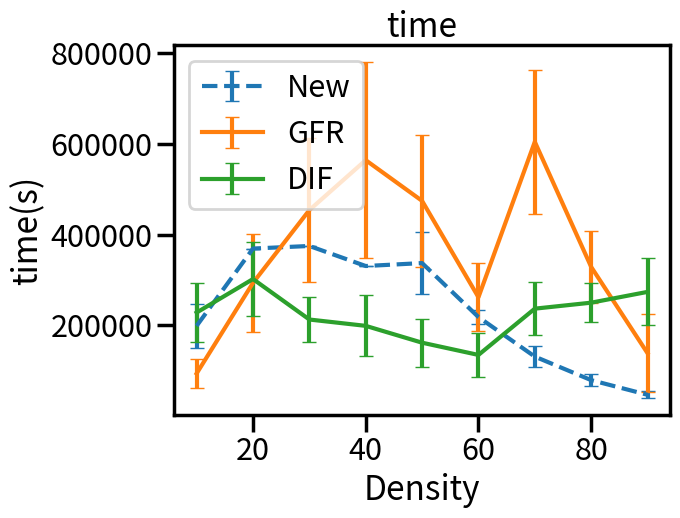
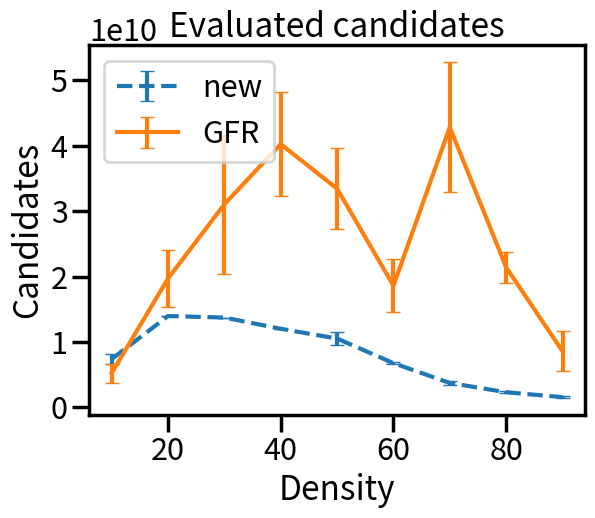

Here is the Python script that generated these plots, in order:
import matplotlib.pyplot as plt
import numpy as np
import matplotlib as mpl
import seaborn as sns

sns.set_context("poster")

densi=np.array(range(10,91,10))
densi2=np.array(range(20,91,10))

print(densi)
'''
tlexI=[22291.1, 47017.0, 51692.0, 43233.5, 34955.4, 23073.1, 14096.0, 9174.9, 6283.3]
comlexI=[402469183.3, 771682054.1428572, 833638297.7142857, 660581582.125, 510375905.0, 351112483.5, 230901840.1, 142516378.6, 102489410.3]
stdcI=[44970504.351143524, 69237259.58361736, 99301427.29847102, 59337108.959936306, 51879138.249032885, 25478522.678489856, 12009224.661686594, 10867215.605155889, 8606804.703675121]
stdtI=[4560.829320419697, 6527.140918612726, 12177.42997750933, 10687.295904483977, 9335.414443933381, 4594.093761559509, 1439.7690092511368, 832.1651819200321, 617.0525180241954]


tlexD=[22361.3, 47577.857142857145, 50262.42857142857, 49141.71428571428, 34424.0, 24235.0, 13310.1, 8789.4, 6313.5]
comlexD=[402859894.2, 786138990.4285715, 794748346.5714285, 748738205.8571428, 501063888.6, 362240377.3, 224043163.4, 134415833.5, 101179104.3]
stdcD=[41903903.3770965, 54423805.054590374, 51023703.66595775, 71565472.15788706, 34959023.549722806, 37884525.52749271, 14173492.336355336, 9047770.204060372, 12058604.796362339]
stdtD=[4618.355660838606, 7117.1184463652025, 7814.213402642701, 7007.751457478777, 6533.384023612878, 4421.556490648966, 1486.9065505269657, 741.3073856370244, 760.8758440113604]
'''


'''
resultados anteriores
tgbt=[0.11,0.44,5,32,183,1150,5495,27585,0,0,0,0,0,0,0]
comgbt=[326799,1737206,17253119,99924080,515202696,2856531098,13021705874,61251071910,0,0,0,0,0,0,0]
'''
comNew=[7383453333.333333, 13959200000.0, 13737300000.0, 12019200000.0, 10529975000.0, 6764946666.666667, 3742396000.0, 2319360000.0, 1576407000.0]
tNew=[198503.66666666666, 369247.0, 374957.0, 330689.0, 337196.5, 217967.33333333334, 130701.6, 78715.5, 46356.2]
stdcN=[733014892.2695152, 0.0, 0.0, 0.0, 943525000.0, 146648944.15652034, 279489367.9981405, 181034138.71422154, 150247155.18438277]
stdtN=[47928.97016998754, 0.0, 0.0, 0.0, 69165.5, 14829.124683840544, 22678.34766115027, 13764.808478507792, 7319.26925041018]



comgbt=[5242395488.7, 19694274338.714287, 31033499069.75, 40235097552.333336, 33418069633.75, 18610104542.875, 42809129005.666664, 21394952313.666668, 8589646952.8]
tgbt=[93447.0, 293505.4285714286, 454132.25, 564391.6666666666, 474522.0, 261746.0, 604888.6666666666, 328698.0, 138197.6]
stdcG=[1472018001.2613063, 4361928027.794259, 10593325732.907084, 7906763358.435329, 6186064528.076787, 4075421056.54212, 9949902502.904171, 2416732196.875991, 3087729062.6033154]
stdtG=[31956.637241737433, 108381.77002991013, 158747.35157534914, 216475.51075095974, 146238.39196155022, 75600.51592747234, 158349.29875506938, 78864.92591344604, 85860.55414356466]



tdif=[227943.22222222222, 301931.14285714284, 212560.9, 198570.6, 161404.3, 134371.1, 236546.33333333334, 249759.25, 273590.28571428574]
stdtDif=[64250.49530250552, 82112.29602967699, 49328.13169673061, 67547.2590016797, 53263.6003102494, 49267.46302063869, 59045.536895969824, 43630.35872173755, 73972.04601491467]


fig=plt.figure()
plt.title("time")
plt.xlabel("Density")
plt.ylabel("time(s)")
#plt.errorbar(densi,tlexI,stdtI,capsize=5,label="izq",linestyle="--")
plt.errorbar(densi,tNew,stdtN,capsize=5,label="New",linestyle="--")
plt.errorbar(densi,tgbt,stdtG,capsize=5,label="GFR")
plt.errorbar(densi,tdif,stdtDif,capsize=5,label="DIF")
plt.legend()
plt.show()
fig2=plt.figure()
plt.title("Evaluated candidates")
plt.xlabel("Density")
plt.ylabel("Candidates")
#plt.errorbar(densi,comlexI,stdcI,capsize=5,label="izq",linestyle="--")
plt.errorbar(densi,comNew,stdcN,capsize=5,label="new",linestyle="--")
plt.errorbar(densi,comgbt,stdcG,capsize=5,label="GFR")

plt.legend()
plt.show()
